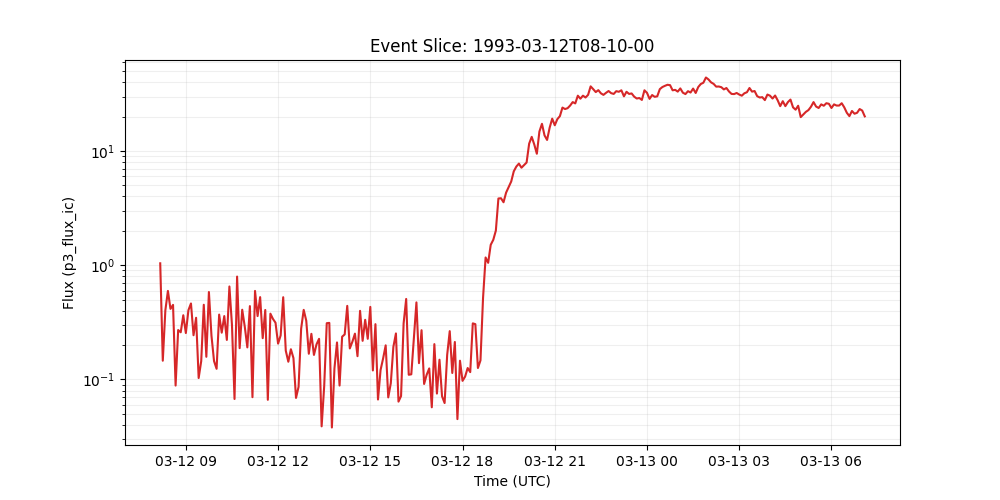

The file beside this chart, header and first rows:
time_tag, p3_flux_ic
1993-03-12 08:10:00, 1.04
1993-03-12 08:15:00, 0.146
1993-03-12 08:20:00, 0.403
1993-03-12 08:25:00, 0.596
1993-03-12 08:30:00, 0.415
1993-03-12 08:35:00, 0.45
1993-03-12 08:40:00, 0.0885
1993-03-12 08:45:00, 0.271
1993-03-12 08:50:00, 0.259
1993-03-12 08:55:00, 0.365
1993-03-12 09:00:00, 0.255
1993-03-12 09:05:00, 0.404
1993-03-12 09:10:00, 0.463
1993-03-12 09:15:00, 0.244
1993-03-12 09:20:00, 0.347
1993-03-12 09:25:00, 0.103
1993-03-12 09:30:00, 0.145
1993-03-12 09:35:00, 0.451
1993-03-12 09:40:00, 0.158
1993-03-12 09:45:00, 0.583
1993-03-12 09:50:00, 0.242
1993-03-12 09:55:00, 0.145
1993-03-12 10:00:00, 0.124
1993-03-12 10:05:00, 0.37
1993-03-12 10:10:00, 0.257
1993-03-12 10:15:00, 0.359
1993-03-12 10:20:00, 0.222
1993-03-12 10:25:00, 0.652
1993-03-12 10:30:00, 0.301
1993-03-12 10:35:00, 0.0675
1993-03-12 10:40:00, 0.796
1993-03-12 10:45:00, 0.188
1993-03-12 10:50:00, 0.408
1993-03-12 10:55:00, 0.29
1993-03-12 11:00:00, 0.191
1993-03-12 11:05:00, 0.439
1993-03-12 11:10:00, 0.07
1993-03-12 11:15:00, 0.596
1993-03-12 11:20:00, 0.359
1993-03-12 11:25:00, 0.526
1993-03-12 11:30:00, 0.23
1993-03-12 11:35:00, 0.406
1993-03-12 11:40:00, 0.0664
1993-03-12 11:45:00, 0.377
1993-03-12 11:50:00, 0.339
1993-03-12 11:55:00, 0.314
1993-03-12 12:00:00, 0.206
1993-03-12 12:05:00, 0.243
1993-03-12 12:10:00, 0.525
1993-03-12 12:15:00, 0.179
1993-03-12 12:20:00, 0.143
1993-03-12 12:25:00, 0.184
1993-03-12 12:30:00, 0.154
1993-03-12 12:35:00, 0.069
1993-03-12 12:40:00, 0.0863
1993-03-12 12:45:00, 0.278
1993-03-12 12:50:00, 0.407
1993-03-12 12:55:00, 0.327
1993-03-12 13:00:00, 0.168
1993-03-12 13:05:00, 0.251
... 217 more rows
